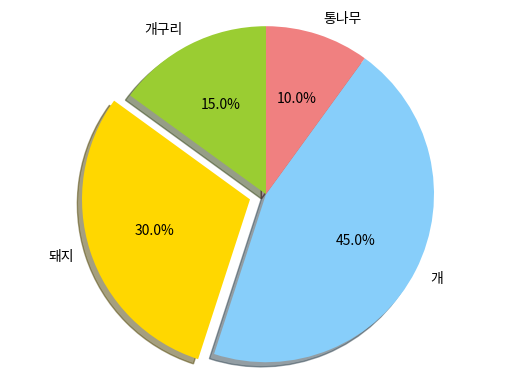

The script that saved this image:
import matplotlib.pyplot as plt
##font없나봄 텍스트 이상하게나옴
labels = '개구리', '돼지', '개', '통나무'
sizes = [15, 30, 45, 10]
colors = ['yellowgreen', 'gold', 'lightskyblue', 'lightcoral']
explode = (0, 0.1, 0, 0)
plt.pie(sizes, explode=explode, labels=labels, colors=colors,
        autopct='%1.1f%%', shadow=True, startangle=90)
plt.axis('equal')
plt.show()
